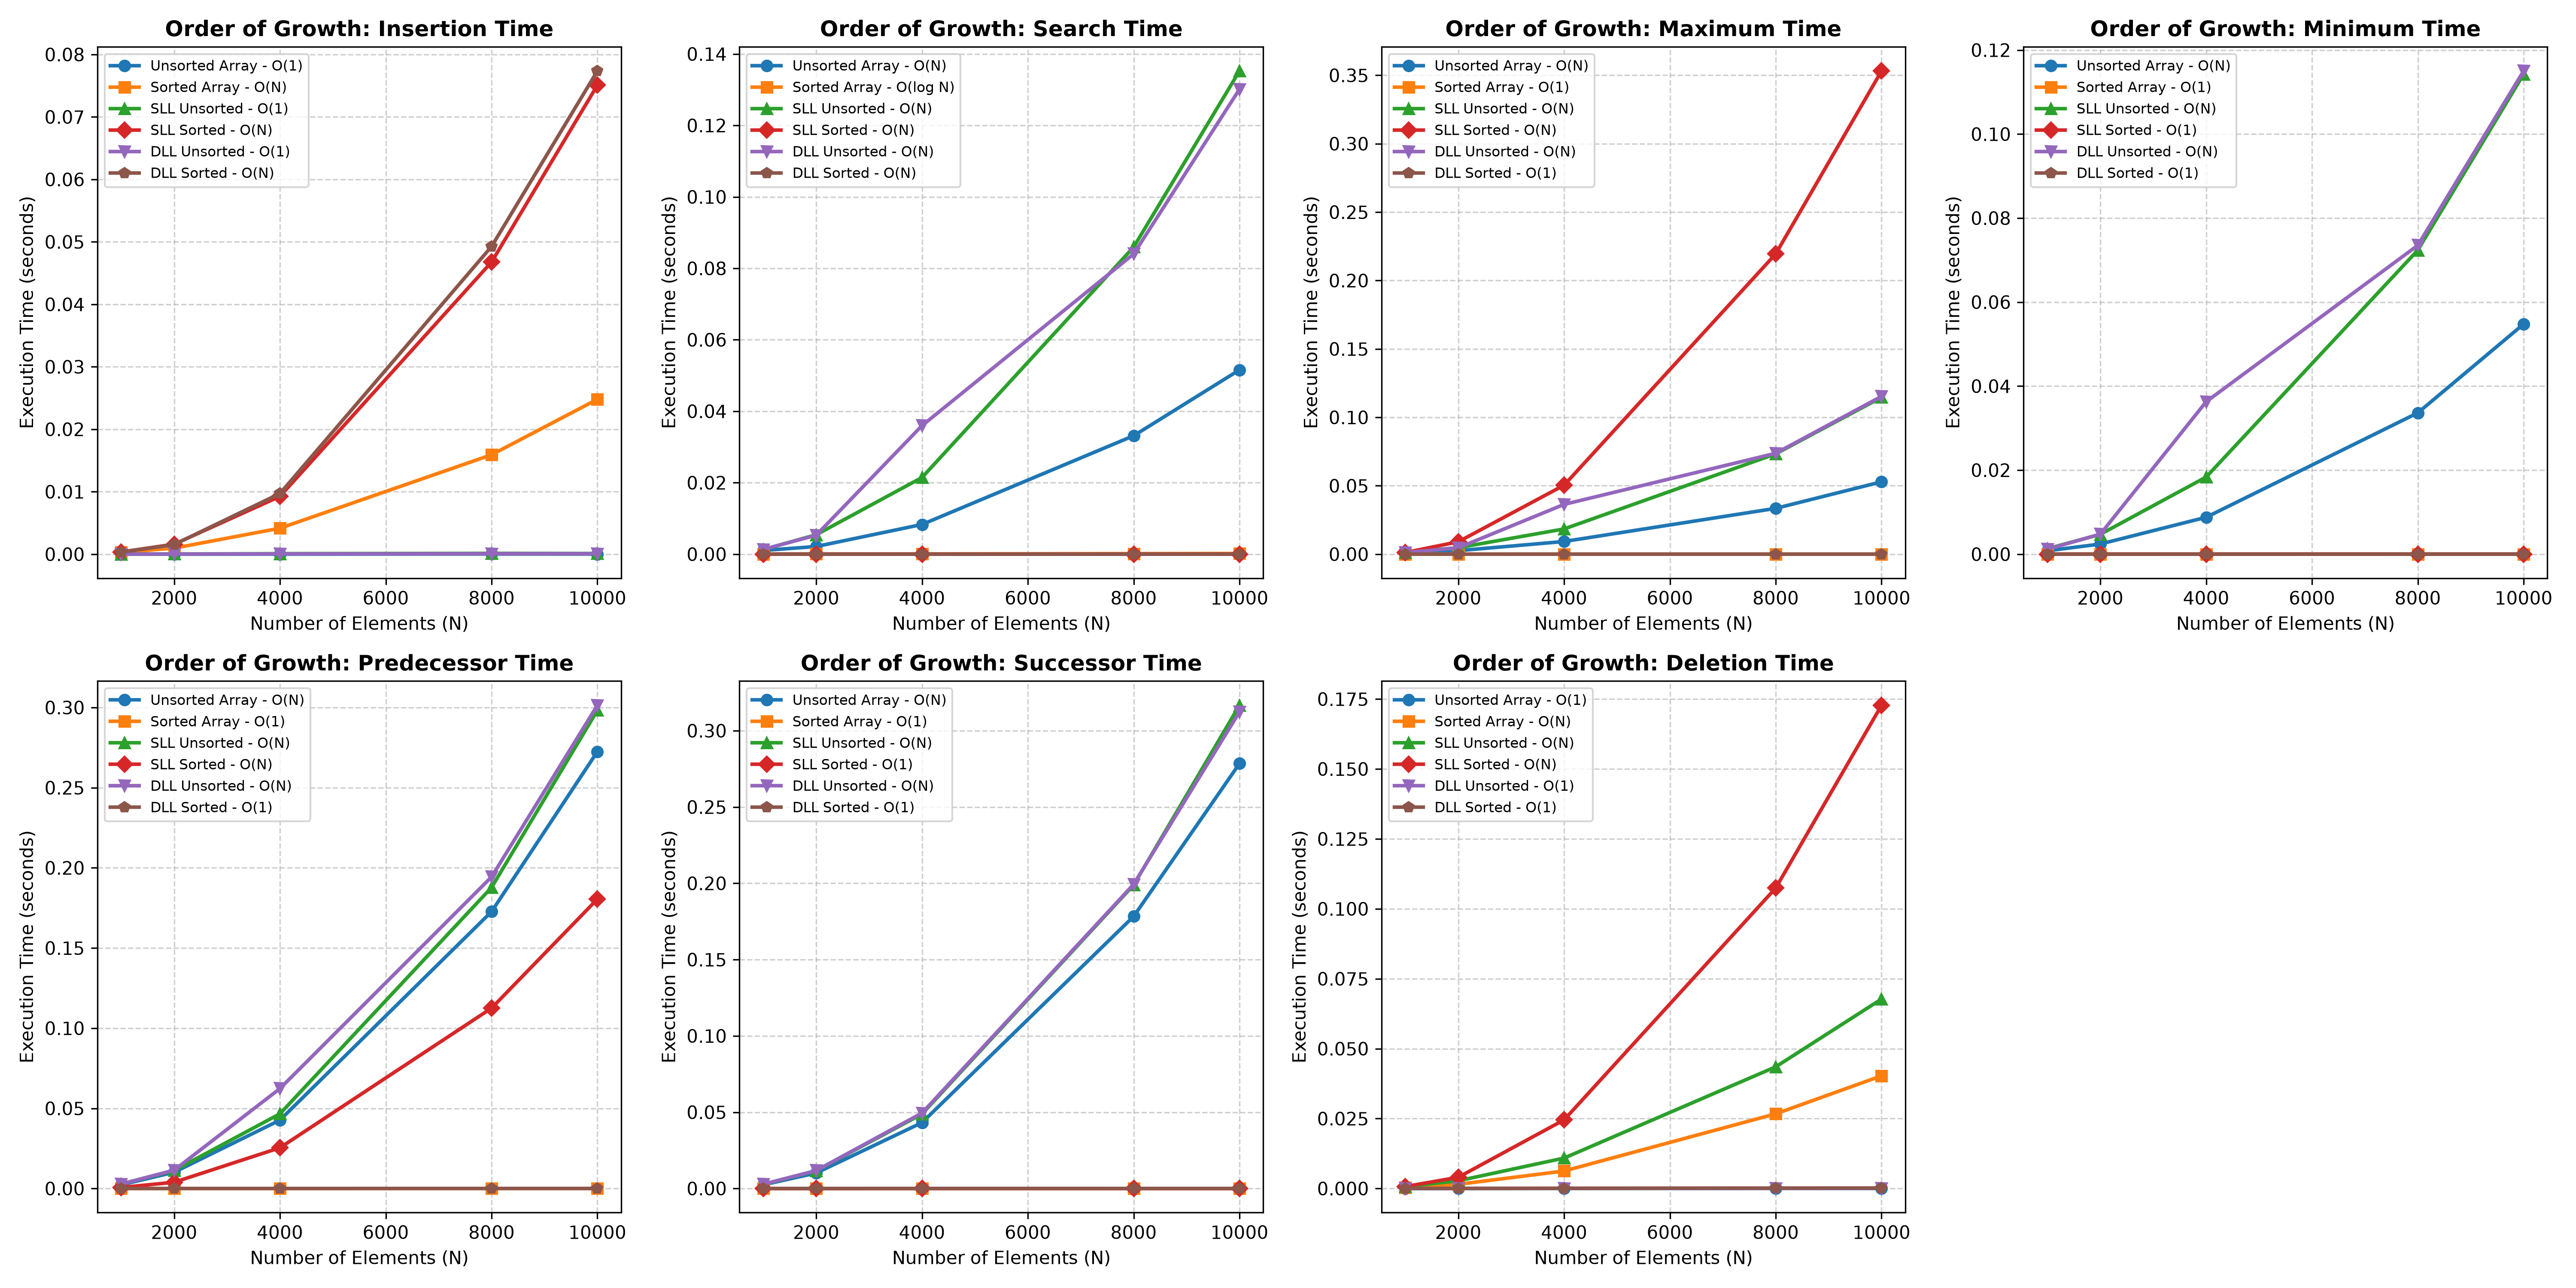

Reproduce this figure in Python.
import pandas as pd
import matplotlib.pyplot as plt

try:
    df = pd.read_csv('results.csv')
except FileNotFoundError:
    print("Error: 'results.csv' not found. Please run the C program first.")
    exit(1)

operations = [
    'Time_Insert', 'Time_Search', 'Time_Max', 
    'Time_Min', 'Time_Pred', 'Time_Succ', 'Time_Delete'
]
op_titles = [
    'Insertion', 'Search', 'Maximum', 
    'Minimum', 'Predecessor', 'Successor', 'Deletion'
]

# Mapping the theoretical worst-case time complexities for each operation
complexities = {
    'Time_Insert': {
        'Unsorted_Array': 'O(1)', 'Sorted_Array': 'O(N)',
        'SLL_Unsorted': 'O(1)', 'SLL_Sorted': 'O(N)',
        'DLL_Unsorted': 'O(1)', 'DLL_Sorted': 'O(N)'
    },
    'Time_Search': {
        'Unsorted_Array': 'O(N)', 'Sorted_Array': 'O(log N)',
        'SLL_Unsorted': 'O(N)', 'SLL_Sorted': 'O(N)',
        'DLL_Unsorted': 'O(N)', 'DLL_Sorted': 'O(N)'
    },
    'Time_Max': {
        'Unsorted_Array': 'O(N)', 'Sorted_Array': 'O(1)',
        'SLL_Unsorted': 'O(N)', 'SLL_Sorted': 'O(N)',
        'DLL_Unsorted': 'O(N)', 'DLL_Sorted': 'O(1)'
    },
    'Time_Min': {
        'Unsorted_Array': 'O(N)', 'Sorted_Array': 'O(1)',
        'SLL_Unsorted': 'O(N)', 'SLL_Sorted': 'O(1)',
        'DLL_Unsorted': 'O(N)', 'DLL_Sorted': 'O(1)'
    },
    'Time_Pred': {
        'Unsorted_Array': 'O(N)', 'Sorted_Array': 'O(1)',
        'SLL_Unsorted': 'O(N)', 'SLL_Sorted': 'O(N)',
        'DLL_Unsorted': 'O(N)', 'DLL_Sorted': 'O(1)'
    },
    'Time_Succ': {
        'Unsorted_Array': 'O(N)', 'Sorted_Array': 'O(1)',
        'SLL_Unsorted': 'O(N)', 'SLL_Sorted': 'O(1)',
        'DLL_Unsorted': 'O(N)', 'DLL_Sorted': 'O(1)'
    },
    'Time_Delete': {
        'Unsorted_Array': 'O(1)', 'Sorted_Array': 'O(N)',
        'SLL_Unsorted': 'O(N)', 'SLL_Sorted': 'O(N)',
        'DLL_Unsorted': 'O(1)', 'DLL_Sorted': 'O(1)'
    }
}

data_structures = df['Data_Structure'].unique()
markers = ['o', 's', '^', 'D', 'v', 'p']
colors = ['#1f77b4', '#ff7f0e', '#2ca02c', '#d62728', '#9467bd', '#8c564b']

fig, axes = plt.subplots(nrows=2, ncols=4, figsize=(20, 10))
axes = axes.flatten()

for i, op in enumerate(operations):
    ax = axes[i]
    
    for j, ds in enumerate(data_structures):
        subset = df[df['Data_Structure'] == ds]
        
        # Append the complexity to the label
        complexity_label = complexities[op].get(ds, 'O(?)')
        display_name = ds.replace('_', ' ')
        legend_label = f"{display_name} - {complexity_label}"
        
        ax.plot(subset['N'], subset[op], 
                label=legend_label, 
                marker=markers[j], 
                color=colors[j],
                linewidth=2, 
                markersize=6)
    
    ax.set_title(f'Order of Growth: {op_titles[i]} Time', fontsize=12, fontweight='bold')
    ax.set_xlabel('Number of Elements (N)', fontsize=10)
    ax.set_ylabel('Execution Time (seconds)', fontsize=10)
    ax.grid(True, linestyle='--', alpha=0.6)
    ax.legend(fontsize=8, loc='upper left')

axes[7].axis('off')

plt.tight_layout()
plt.savefig('q1_plot.png', dpi=300)
print("Plot successfully generated and saved as 'q1_plot.png'.")
plt.show()
